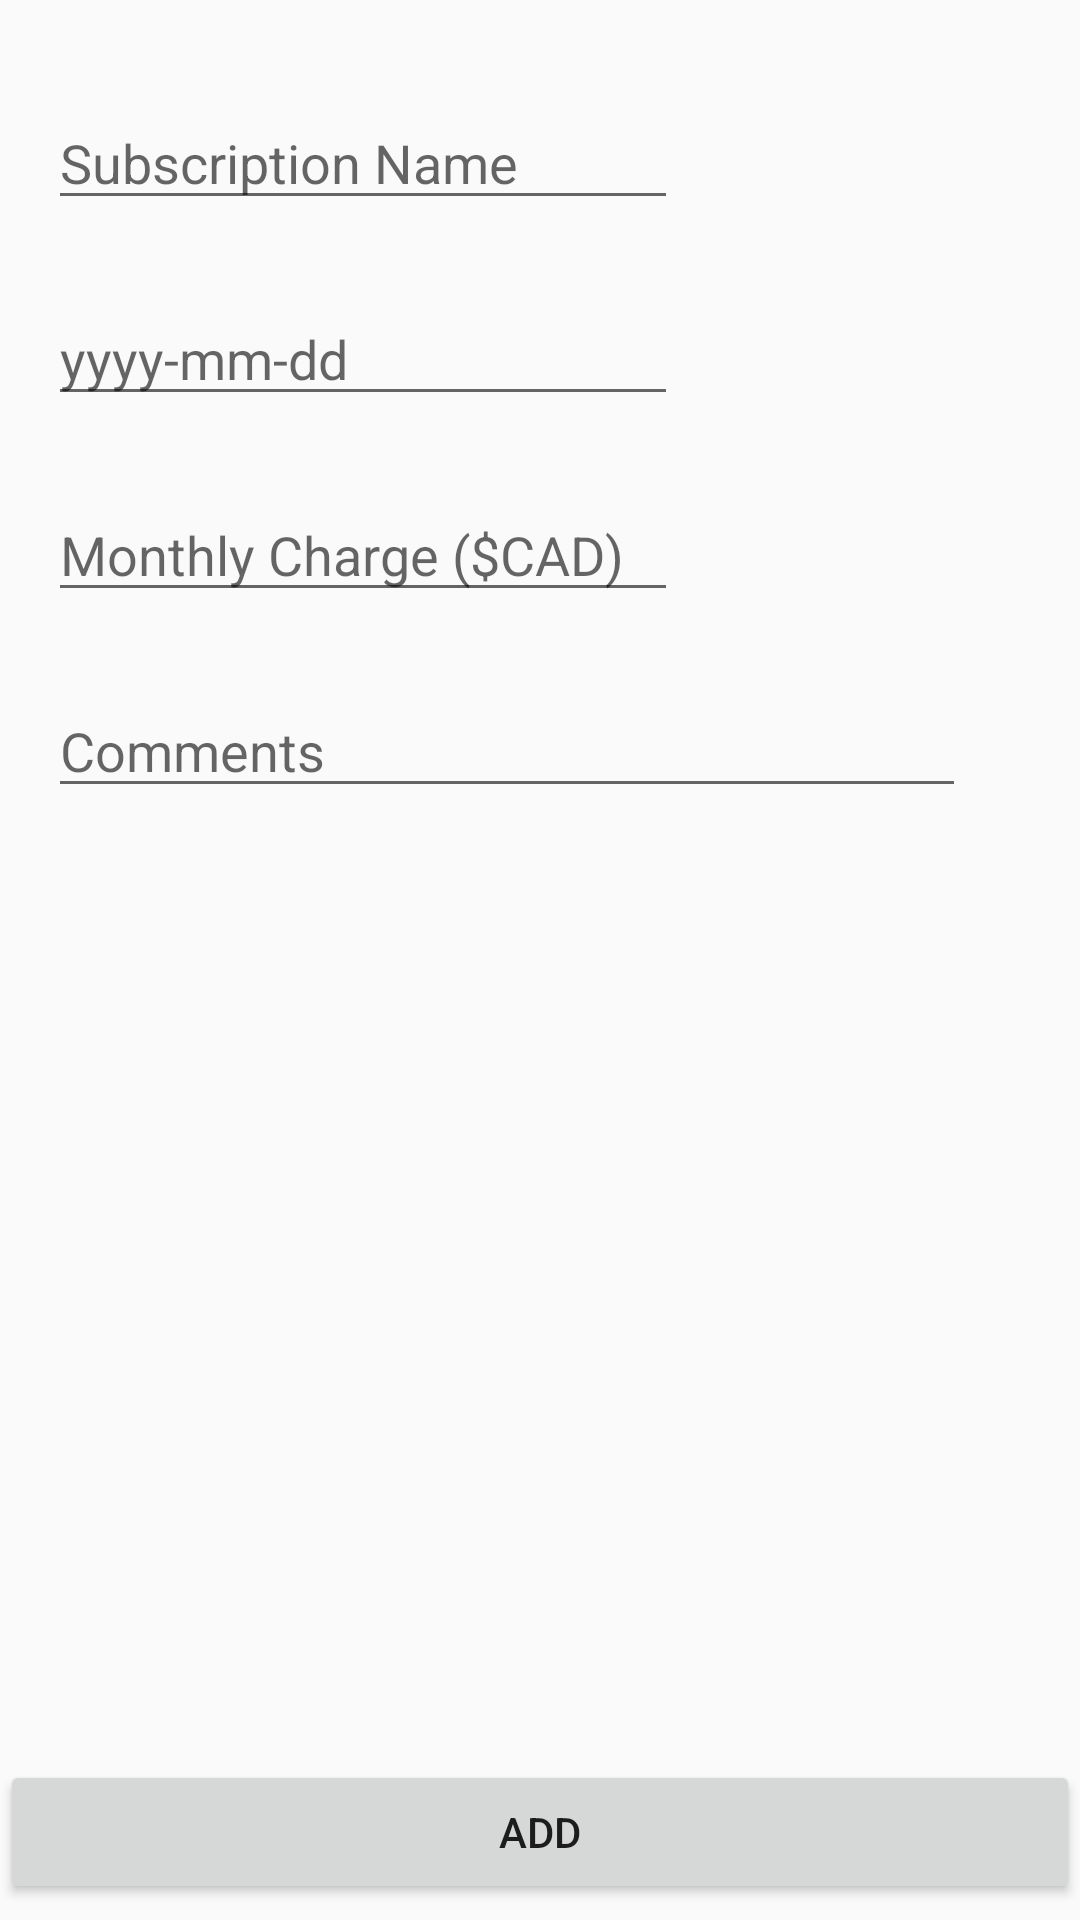

Layout XML and referenced resources for this Android screen:
<!-- AndroidManifest.xml: application theme AppTheme -->
<!-- res/layout/activity_description.xml -->
<?xml version="1.0" encoding="utf-8"?>
<LinearLayout xmlns:android="http://schemas.android.com/apk/res/android"
    xmlns:app="http://schemas.android.com/apk/res-auto"
    xmlns:tools="http://schemas.android.com/tools"
    android:layout_width="match_parent"
    android:layout_height="match_parent"
    android:orientation="vertical">

    <LinearLayout
        android:layout_width="match_parent"
        android:layout_height="match_parent"
        android:layout_weight="1"
        android:orientation="vertical">

        <EditText
            android:id="@+id/subName"
            android:layout_width="wrap_content"
            android:layout_height="wrap_content"
            android:layout_marginStart="16dp"
            android:layout_marginTop="32dp"
            android:ems="10"
            android:hint="Subscription Name"
            android:inputType="textPersonName"
            android:maxLength="20"
            app:layout_constraintStart_toStartOf="parent"
            app:layout_constraintTop_toTopOf="parent" />

        <EditText
            android:id="@+id/subDate"
            android:layout_width="wrap_content"
            android:layout_height="wrap_content"
            android:layout_marginStart="16dp"
            android:layout_marginTop="24dp"
            android:ems="10"
            android:hint="yyyy-mm-dd"
            android:inputType="date"
            android:maxLength="10" />

        <EditText
            android:id="@+id/subCharge"
            android:layout_width="wrap_content"
            android:layout_height="wrap_content"
            android:layout_marginStart="16dp"
            android:layout_marginTop="24dp"
            android:ems="10"
            android:hint="Monthly Charge ($CAD)"
            android:inputType="number|numberDecimal"
            app:layout_constraintStart_toStartOf="parent"
            app:layout_constraintTop_toBottomOf="@+id/subDate" />

        <EditText
            android:id="@+id/subComment"
            android:layout_width="306dp"
            android:layout_height="wrap_content"
            android:layout_marginStart="16dp"
            android:layout_marginTop="24dp"
            android:ems="10"
            android:hint="Comments"
            android:inputType="text"
            android:maxLength="30"
            app:layout_constraintStart_toStartOf="parent"
            app:layout_constraintTop_toBottomOf="@+id/subCharge" />

    </LinearLayout>

    <LinearLayout
        android:layout_width="match_parent"
        android:layout_height="match_parent"
        android:layout_weight="11"
        android:orientation="horizontal">

        <Button
            android:id="@+id/add"
            android:layout_width="wrap_content"
            android:layout_height="wrap_content"
            android:layout_weight="1"
            android:text="Add"
            app:layout_constraintBottom_toBottomOf="parent"
            app:layout_constraintEnd_toStartOf="@+id/del"
            app:layout_constraintStart_toStartOf="parent" />

        <Button
            android:id="@+id/del"
            android:layout_width="wrap_content"
            android:layout_height="wrap_content"
            android:layout_weight="1"
            android:text="Delete"
            android:visibility="gone"
            app:layout_constraintBottom_toBottomOf="parent"
            app:layout_constraintEnd_toEndOf="parent"
            app:layout_constraintStart_toEndOf="@+id/add" />

    </LinearLayout>

</LinearLayout>
<!-- resources referenced by this layout -->
<resources>
  <style name="AppTheme" parent="Theme.AppCompat.Light.DarkActionBar">
          
          <item name="colorPrimary">@color/colorPrimary</item>
          <item name="colorPrimaryDark">@color/colorPrimaryDark</item>
          <item name="colorAccent">@color/colorAccent</item>
      </style>
  <color name="colorPrimary">#3F51B5</color>
  <color name="colorPrimaryDark">#313135</color>
  <color name="colorAccent">#FF4081</color>
</resources>
